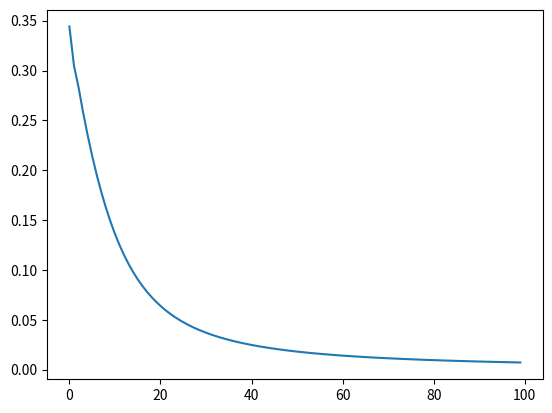

Python code for this plot:
# 1_4_3_gradient_method_quadratic
# ! python3

from numpy import *
import numpy as np
import scipy.io as scio
from matplotlib import pyplot as plt

x1 = [29, 43, 50, 36, 2, 29, 94, 45, 83, 93, 41, 76, 39, 91, 45, 28, 28, 39, 57,
      72, 12, 38, 52, 83, 32, 15, 100, 49, 83, 93, 50, 45, 72, 56, 36, 43, 11,
      23, 67, 67, 2, 86, 14, 92, 51, 52, 94, 55, 87, 40, 14, 30, 24, 22, 17, 22,
      7, 43, 71, 23, 32, 33, 53, 32, 27, 94, 19, 54, 76, 50, 67, 53, 2, 45, 73, 98,
      19, 15, 9, 24, 64, 51, 62, 86, 58, 32, 53, 45, 52, 85, 84, 29, 83, 67, 91, 45, 71, 8, 76, 99]
x2 = [54, 47, 65, 79, 56, 80, 55, 65, 85, 67, 67, 42, 45, 56, 21, 67, 72, 50, 33, 2,
      81, 55, 66, 13, 30, 63, 55, 7, 39, 19, 61, 43, 35, 69, 45, 69, 39, 83, 50, 60,
      44, 10, 56, 99, 59, 17, 66, 68, 41, 83, 26, 42, 79, 0, 14, 48, 44, 96, 65, 37,
      61, 85, 72, 40, 24, 82, 0, 44, 58, 35, 43, 28, 67, 58, 37, 28, 34, 40, 61, 45,
      22, 28, 60, 91, 81, 51, 83, 75, 97, 91, 58, 83, 68, 57, 55, 38, 87, 59, 100, 80]
x3 = [98, 56, 31, 78, 30, 90, 73, 52, 37, 21, 93, 97, 25, 60, 90, 66, 28, 69, 46, 67,
      32, 56, 95, 6, 1, 86, 52, 89, 61, 26, 82, 97, 52, 43, 39, 95, 59, 2, 22, 6, 83,
      91, 0, 51, 76, 94, 45, 37, 11, 40, 9, 12, 7, 19, 60, 38, 17, 76, 55, 89, 91, 44,
      18, 55, 24, 73, 32, 29, 75, 9, 69, 95, 84, 69, 58, 59, 93, 37, 1, 57, 84, 75, 17,
      70, 40, 6, 86, 11, 71, 64, 95, 19, 21, 17, 3, 79, 33, 41, 19, 42]
y1 = [973, 202, 77, 541, 59, 796, 429, 187, 131, 63, 853, 938, 40, 256, 738, 335, 77, 357,
      114, 308, 100, 210, 906, 10, 12, 677, 181, 710, 250, 30, 594, 936, 160, 133, 83, 909,
      222, 71, 42, 43, 591, 763, 33, 240, 479, 839, 144, 102, 27, 137, 9, 22, 65, 9, 220, 80,
      25, 535, 216, 721, 794, 161, 63, 186, 22, 466, 35, 49, 463, 18, 354, 871, 638, 367, 216,
      223, 818, 68, 38, 208, 604, 435, 47, 434, 135, 29, 710, 62, 457, 353, 899, 79, 64, 44,
      39, 512, 119, 105, 114, 148]
y2 = [63, 107, 170, 117, 34, 97, 868, 139, 648, 851, 123, 466, 82, 791, 105, 73, 77, 91, 201,
      380, 71, 91, 194, 574, 42, 52, 1035, 127, 593, 811, 170, 119, 391, 228, 71, 137, 22, 81,
      328, 337, 28, 646, 34, 882, 175, 153, 879, 216, 676, 137, 10, 46, 77, 13, 13, 37, 21, 179,
      406, 35, 79, 113, 203, 54, 28, 905, 10, 180, 480, 138, 326, 166, 53, 132, 409, 955, 28, 23,
      38, 40, 275, 148, 276, 726, 265, 59, 226, 148, 242, 703, 636, 95, 620, 335, 784, 113,
      437, 39, 541, 1038]
s1 = []
s2 = []


def datafile():
    # 使用sigmoid函数，对输出y1, y2进行尺度高速至(0,1)范围
    for i in range(len(y1)):
        s1.append(1 / (1 + exp(-y1[i])))
        s2.append(1 / (1 + exp(-y2[i])))


datafile()

data = np.array([x1, x2, x3, s1, s2])
# dataFile = './bp_data.mat'
# scio.savemat(dataFile, {'data': data})

# -------------函数说明----------------
#     交换地点顺序
#        输入变量：
#                training_example:待训练的数据
#                     eta： 学习速率
# ---------------------------------------
m, n = shape(data)

# 初始化权值矩阵-0.5~0.5之间
w = np.random.rand(2, 3) - 0.5
v = np.random.rand(3, 2) - 0.5
u = np.random.rand(2, 3) - 0.5

hidden1 = [0, 0]
hidden2 = [0, 0, 0]
o = [0, 0]

delta3 = [0, 0]
delta2 = [0, 0, 0]
delta1 = [0, 0]

eta = 0.9
sigma = []


def BP_BACK(training_example, eta):
    # 对每列求输入与输出值
    # for num in range(n):
    for num in range(n):
        one_sample = data[:, num]
        # get input: x1, x2, x3
        x = one_sample[0:3]
        # get output: s1, s2
        y = one_sample[3:5]

        # get sum of layer 1
        net2 = np.dot(w, x)
        # process output hidden with sigmoid function
        for i in range(2):
            hidden1[i] = 1 / (1 + exp(-net2[i]))

        # get sum of layer 2
        net3 = np.dot(v, np.array(hidden1).transpose())
        # process output hidden with sigmoid function
        for i in range(3):
            hidden2[i] = 1 / (1 + exp(-net3[i]))

        # get sum of layer 3
        net4 = np.dot(u, np.array(hidden2).transpose())
        # process output hidden with sigmoid function, then get the final output value: o
        for i in range(2):
            o[i] = 1 / (1 + exp(-net4[i]))

        # -------------反向传播算法，计算各层delta值（误差E对各层权值的导数）-----------------
        # 最后一层delta值
        # 计算公式
        for i in range(2):
            delta3[i] = np.dot((y[i] - o[i]), (np.dot(o[i], (1 - o[i]))))

        # # -----第二个隐含层---
        # # 计算公式，与其后一层的delta值相关
        for j in range(3):
            delta2[j] = dot(hidden2[j], dot((1 - hidden2[j]), dot(delta3, u[:, j])))
        #
        # # -----第一个隐含层---
        # # 计算公式，与其后一层的delta值相关
        for k in range(2):
            delta1[k] = dot(hidden1[k], (1 - dot(hidden1[k], dot(delta2, v[:, k]))))
        # --------各层delta计算完后开始更新权值 - --------------------
        # ---更新u权值-----
        # 计算公式： w = w + eta * delta * x
        for i in range(2):
            for j in range(3):
                u[i, j] = u[i, j] + eta * delta3[i] * hidden2[j]

        # ---更新v权值-----
        for i in range(3):
            for j in range(2):
                v[i, j] = v[i, j] + eta * delta2[i] * hidden1[j]

        # ---更新w权值-----
        for i in range(2):
            for j in range(3):
                w[i, j] = w[i, j] + eta * delta1[i] * x[j]

        # --------------记录一下这个过程后的误差值
        # 计算误差向量  （计算输出-目标输出）
        e = np.array(o).transpose() - y

        # 算误差平方和
        sigma.append(np.dot(e, e))


BP_BACK(data, eta)
plt.plot(sigma)
plt.show()
